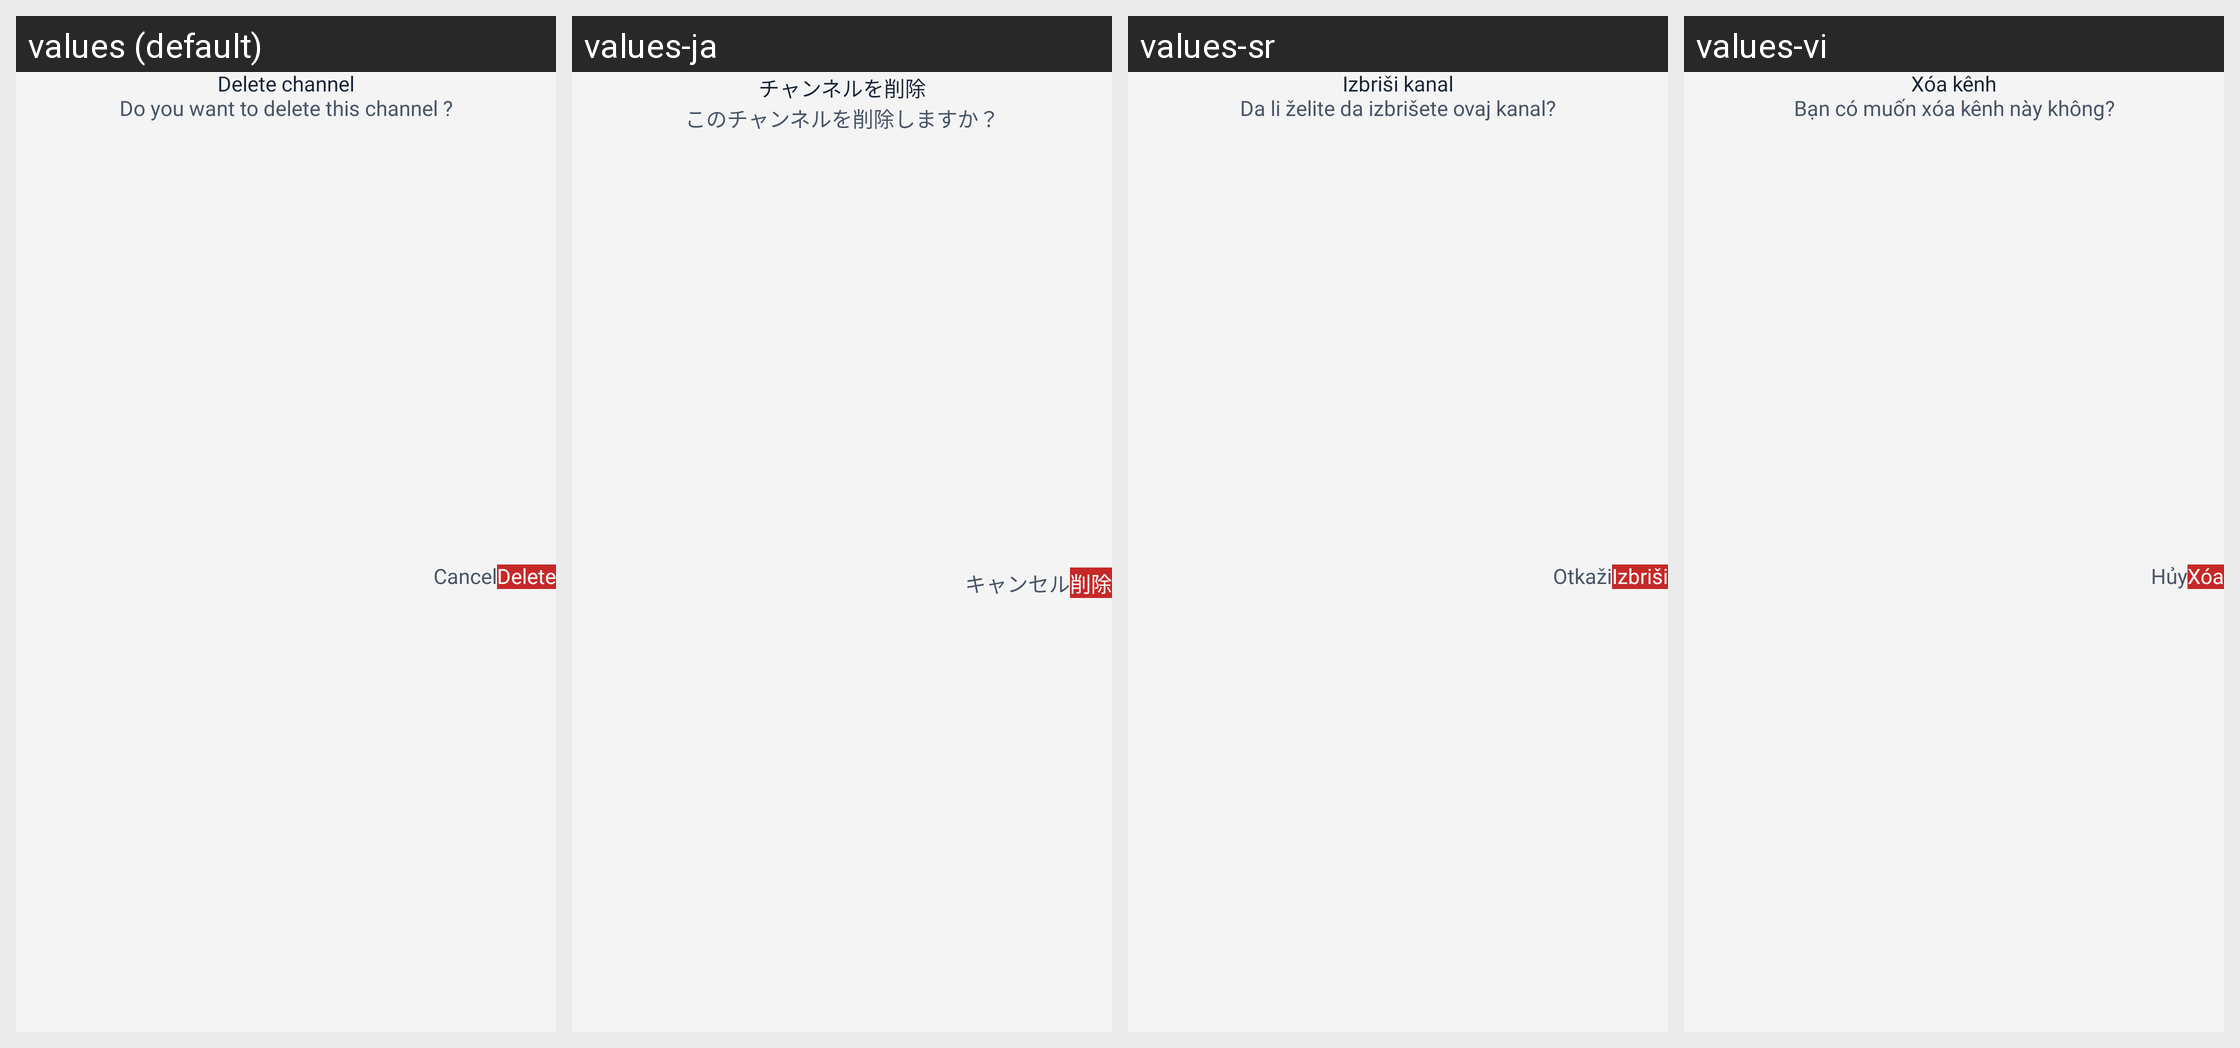

Strings drawn on this Android screen and how each of the app's shown locales translates them:
Android screen res/layout/cast_dialog_delete_channel.xml rendered under 4 locales, left to right: values (default), values-ja, values-sr, values-vi. Device: Nexus 5 (rendered at 1080×1920; each locale shown at half size, 540×960, under a caption strip naming it); theme Theme.Main.
Other locales in the repository, not shown: values-ar, values-bn, values-cs, values-de, values-el, values-es, values-fa, values-fi, values-fil, values-fr, values-hi, values-hr, values-id, values-in, values-it, values-ko, values-ms, values-nl, values-pl, values-pt, values-ru, values-sk, values-sv, values-th, values-tr, values-uk, values-zh.
Strings drawn on this screen, with the default value and each locale's value (text and hints the layout hard-codes, and strings that could not be matched under every locale, appear in the picture but are not listed):

cast_delete_channel
  values: Delete channel
  values-ja: チャンネルを削除
  values-sr: Izbriši kanal
  values-vi: Xóa kênh

cast_do_you_want_to_delete_this_channel
  values: Do you want to delete this channel ?
  values-ja: このチャンネルを削除しますか？
  values-sr: Da li želite da izbrišete ovaj kanal?
  values-vi: Bạn có muốn xóa kênh này không?

cast_cancel
  values: Cancel
  values-ja: キャンセル
  values-sr: Otkaži
  values-vi: Hủy

cast_delete
  values: Delete
  values-ja: 削除
  values-sr: Izbriši
  values-vi: Xóa
